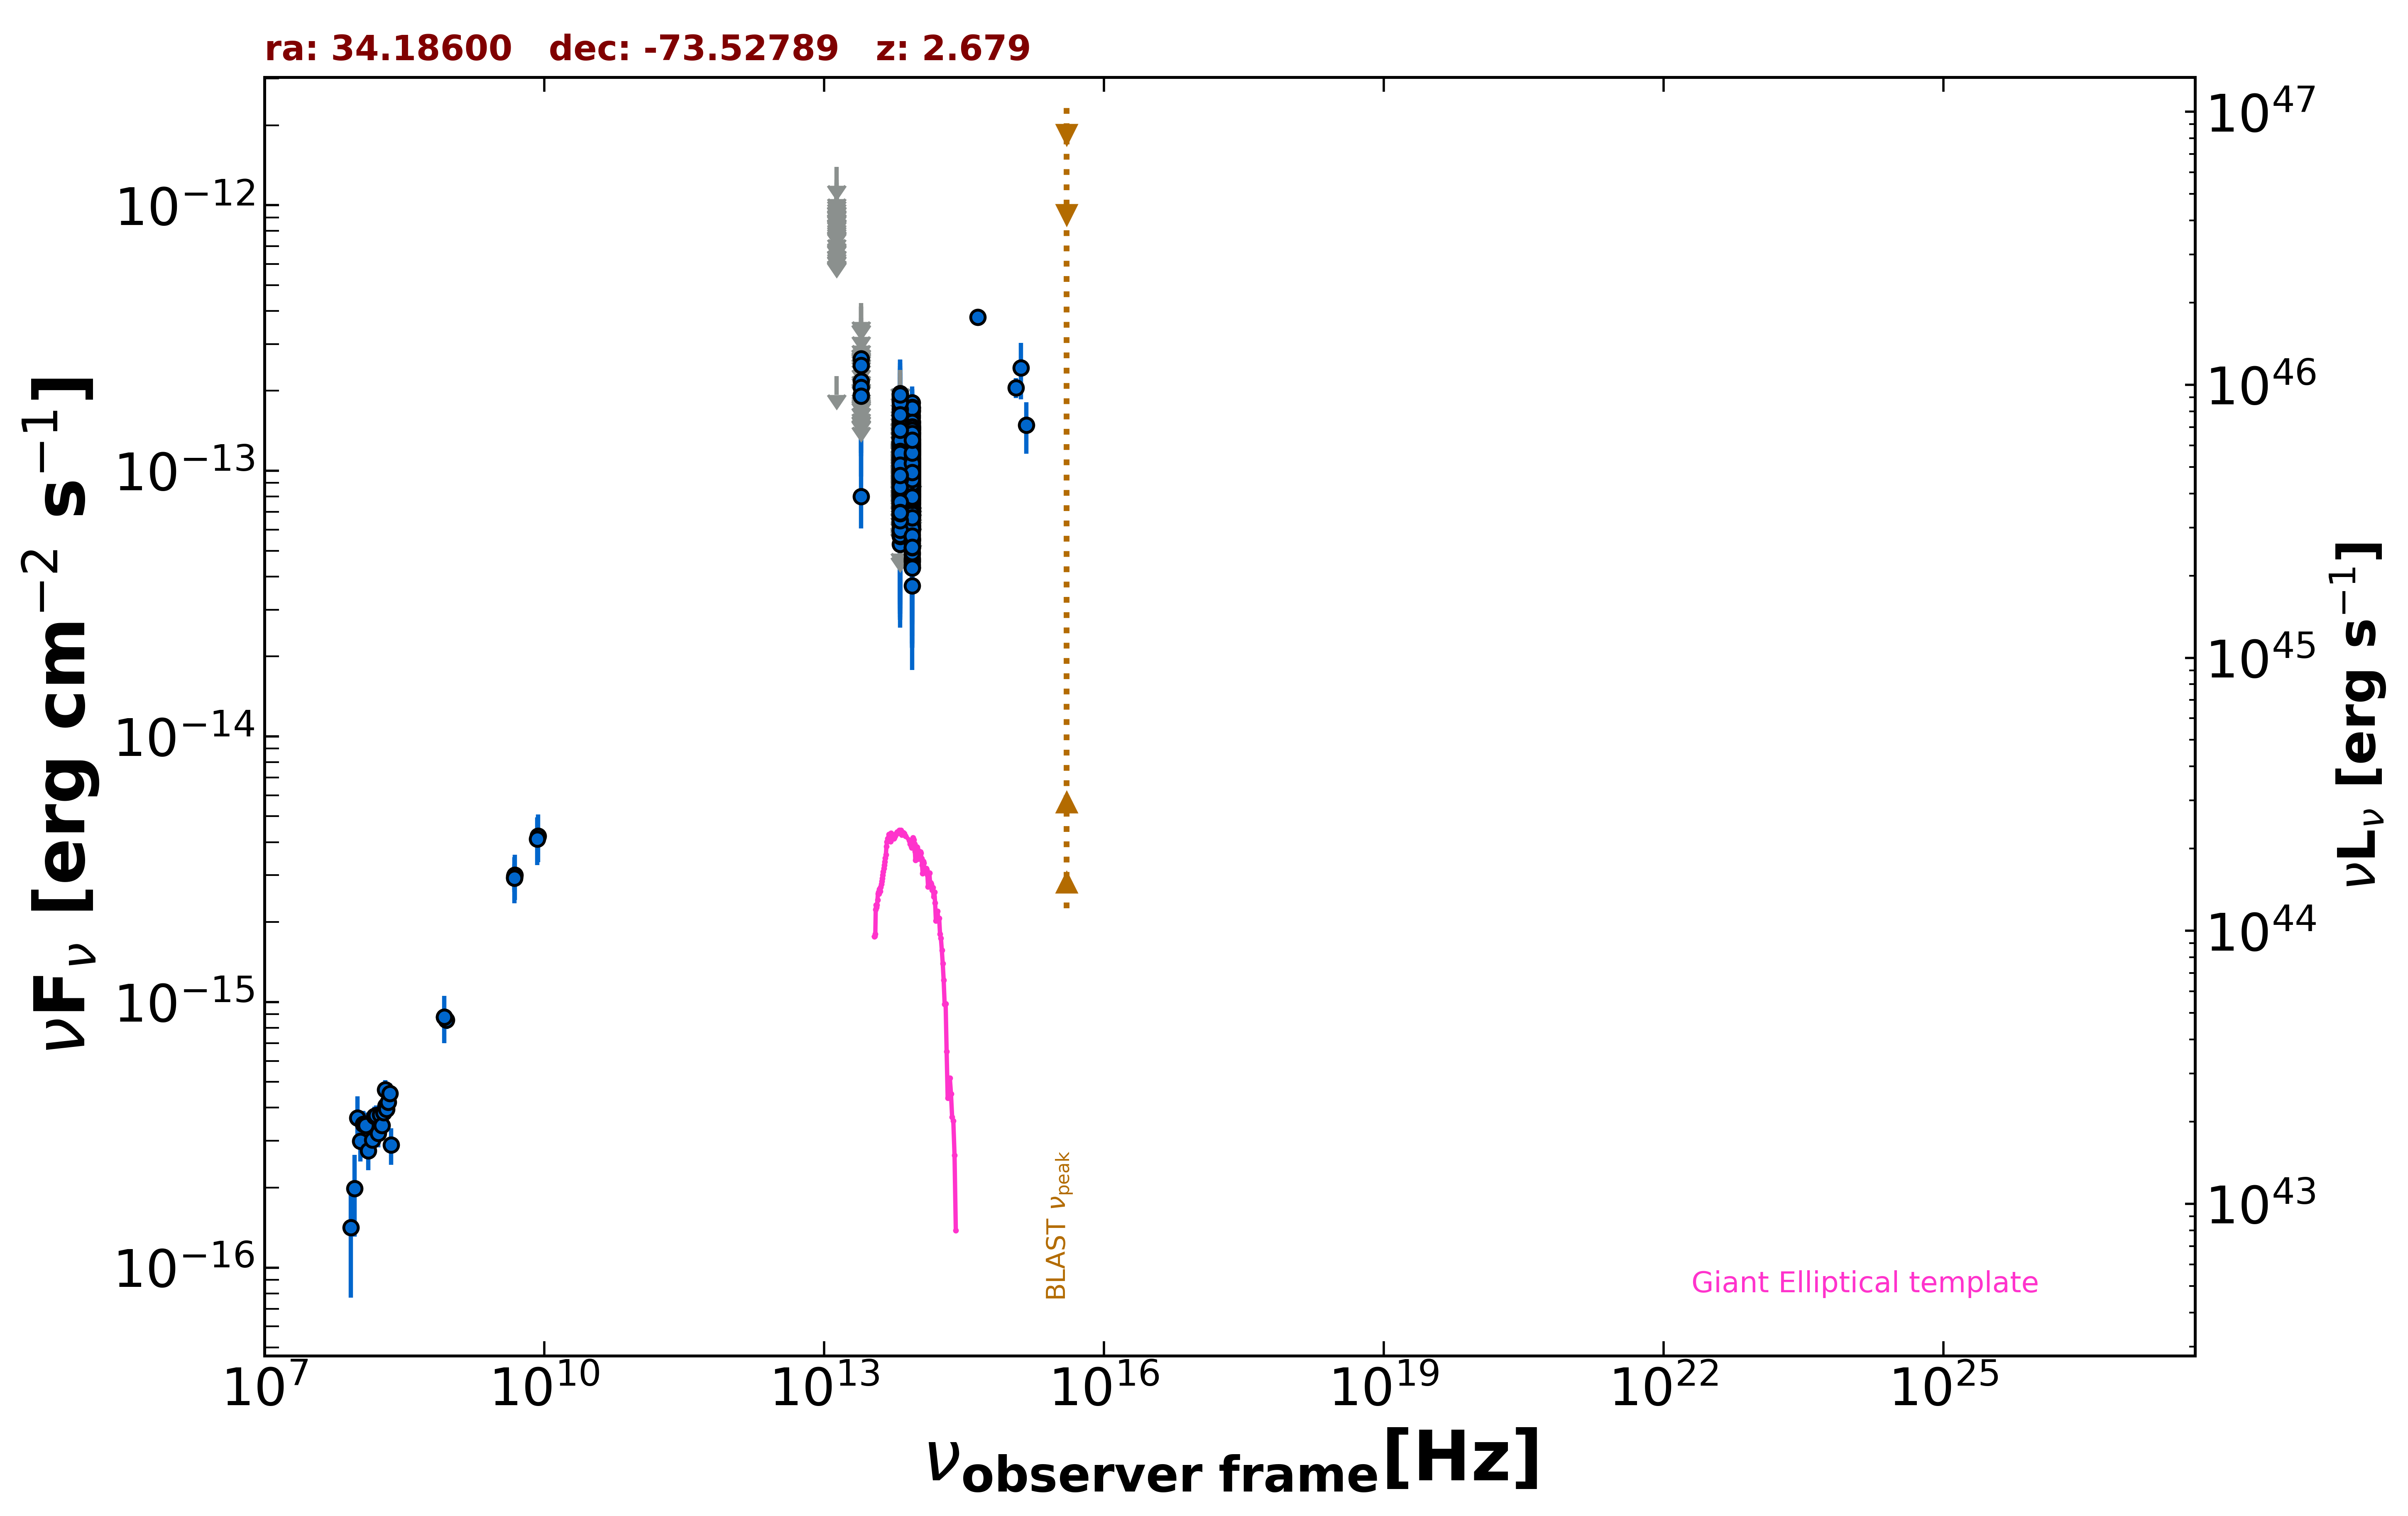

Values plotted in this chart, from the file beside it:
freq., flux, err_flux, MJD_start, MJD_end, flag, catalog, reference
8.870e+08, 8.542e-16, 6.475e-17, 55000, 55000, , RACS, Hale et al. 2021  PASA  38  e058
8.430e+08, 8.767e-16, 2.700e-17, 55000, 55000, , SUMSS, Manch et al. 2003  MNRAS  342  1117
4.800e+09, 2.928e-15, 3.360e-16, 55000, 55000, , ATPMN, McConnell et al. 2012  MNRAS  422  1527
8.600e+09, 4.214e-15, 8.600e-16, 55000, 55000, , ATPMN, McConnell et al. 2012  MNRAS  422  1527
4.800e+09, 2.976e-15, 3.360e-16, 55000, 55000, , PMN, Griffith et al. 1993-1996  VizieR  VIII/…
8.817e+13, 8.863e-14, 1.455e-15, 55000, 55000, , UNWISE, Schlafly et al. 2019  ApJS  240  30
6.517e+13, 7.726e-14, 2.145e-15, 55000, 55000, , UNWISE, Schlafly et al. 2019  ApJS  240  30
8.817e+13, 8.334e-14, 3.225e-15, 55000, 55000, , WISE, Wright et al. 2010  AJ  140  1868
6.517e+13, 7.189e-14, 4.040e-15, 55000, 55000, , WISE, Wright et al. 2010  AJ  140  1868
2.498e+13, 8.016e-14, 1.944e-14, 55000, 55000, , WISE, Wright et al. 2010  AJ  140  1868
1.363e+13, 2.276e-13, 0.000e+00, 55000, 55000, UL, WISE, Wright et al. 2010  AJ  140  1868
8.817e+13, 1.427e-13, 2.535e-14, 56961, 56961, , NEOWISE, Mainzer et al. 2014  ApJ  792  30
6.517e+13, 1.464e-13, 0.000e+00, 56961, 56961, UL, NEOWISE, Mainzer et al. 2014  ApJ  792  30
8.817e+13, 8.047e-14, 2.014e-14, 56961, 56961, , NEOWISE, Mainzer et al. 2014  ApJ  792  30
6.517e+13, 7.012e-14, 3.300e-14, 56961, 56961, , NEOWISE, Mainzer et al. 2014  ApJ  792  30
8.817e+13, 4.588e-14, 2.340e-14, 56961, 56961, , NEOWISE, Mainzer et al. 2014  ApJ  792  30
6.517e+13, 7.882e-14, 3.361e-14, 56961, 56961, , NEOWISE, Mainzer et al. 2014  ApJ  792  30
8.817e+13, 6.184e-14, 2.100e-14, 56785, 56785, , NEOWISE, Mainzer et al. 2014  ApJ  792  30
6.517e+13, 9.987e-14, 3.239e-14, 56785, 56785, , NEOWISE, Mainzer et al. 2014  ApJ  792  30
8.817e+13, 1.393e-13, 2.045e-14, 56787, 56787, , NEOWISE, Mainzer et al. 2014  ApJ  792  30
6.517e+13, 6.865e-14, 3.530e-14, 56787, 56787, , NEOWISE, Mainzer et al. 2014  ApJ  792  30
8.817e+13, 4.342e-14, 2.191e-14, 56785, 56785, , NEOWISE, Mainzer et al. 2014  ApJ  792  30
6.517e+13, 1.586e-13, 0.000e+00, 56785, 56785, UL, NEOWISE, Mainzer et al. 2014  ApJ  792  30
8.817e+13, 8.077e-14, 2.159e-14, 56785, 56785, , NEOWISE, Mainzer et al. 2014  ApJ  792  30
6.517e+13, 8.556e-14, 4.158e-14, 56785, 56785, , NEOWISE, Mainzer et al. 2014  ApJ  792  30
8.817e+13, 7.265e-14, 1.949e-14, 56786, 56786, , NEOWISE, Mainzer et al. 2014  ApJ  792  30
6.517e+13, 1.277e-13, 0.000e+00, 56786, 56786, UL, NEOWISE, Mainzer et al. 2014  ApJ  792  30
8.817e+13, 8.388e-14, 2.054e-14, 56784, 56784, , NEOWISE, Mainzer et al. 2014  ApJ  792  30
6.517e+13, 8.454e-14, 3.451e-14, 56784, 56784, , NEOWISE, Mainzer et al. 2014  ApJ  792  30
8.817e+13, 7.448e-14, 2.013e-14, 56786, 56786, , NEOWISE, Mainzer et al. 2014  ApJ  792  30
6.517e+13, 1.295e-13, 0.000e+00, 56786, 56786, UL, NEOWISE, Mainzer et al. 2014  ApJ  792  30
8.817e+13, 1.008e-13, 2.141e-14, 56785, 56785, , NEOWISE, Mainzer et al. 2014  ApJ  792  30
6.517e+13, 1.334e-13, 3.235e-14, 56785, 56785, , NEOWISE, Mainzer et al. 2014  ApJ  792  30
8.817e+13, 1.316e-13, 2.155e-14, 56785, 56785, , NEOWISE, Mainzer et al. 2014  ApJ  792  30
6.517e+13, 1.172e-13, 0.000e+00, 56785, 56785, UL, NEOWISE, Mainzer et al. 2014  ApJ  792  30
8.817e+13, 1.200e-13, 1.820e-14, 56786, 56786, , NEOWISE, Mainzer et al. 2014  ApJ  792  30
6.517e+13, 1.457e-13, 0.000e+00, 56786, 56786, UL, NEOWISE, Mainzer et al. 2014  ApJ  792  30
8.817e+13, 1.061e-13, 2.095e-14, 56785, 56785, , NEOWISE, Mainzer et al. 2014  ApJ  792  30
6.517e+13, 1.121e-13, 0.000e+00, 56785, 56785, UL, NEOWISE, Mainzer et al. 2014  ApJ  792  30
8.817e+13, 6.793e-14, 2.038e-14, 56784, 56784, , NEOWISE, Mainzer et al. 2014  ApJ  792  30
6.517e+13, 1.269e-13, 3.081e-14, 56784, 56784, , NEOWISE, Mainzer et al. 2014  ApJ  792  30
8.817e+13, 9.648e-14, 2.005e-14, 56785, 56785, , NEOWISE, Mainzer et al. 2014  ApJ  792  30
6.517e+13, 1.717e-13, 0.000e+00, 56785, 56785, UL, NEOWISE, Mainzer et al. 2014  ApJ  792  30
8.817e+13, 1.460e-13, 2.065e-14, 56786, 56786, , NEOWISE, Mainzer et al. 2014  ApJ  792  30
6.517e+13, 1.360e-13, 3.315e-14, 56786, 56786, , NEOWISE, Mainzer et al. 2014  ApJ  792  30
8.817e+13, 1.160e-13, 2.674e-14, 56786, 56786, , NEOWISE, Mainzer et al. 2014  ApJ  792  30
6.517e+13, 9.176e-14, 0.000e+00, 56786, 56786, UL, NEOWISE, Mainzer et al. 2014  ApJ  792  30
8.817e+13, 1.167e-13, 3.045e-14, 56785, 56785, , NEOWISE, Mainzer et al. 2014  ApJ  792  30
6.517e+13, 1.217e-13, 0.000e+00, 56785, 56785, UL, NEOWISE, Mainzer et al. 2014  ApJ  792  30
8.817e+13, 1.467e-13, 2.895e-14, 56785, 56785, , NEOWISE, Mainzer et al. 2014  ApJ  792  30
6.517e+13, 1.106e-13, 0.000e+00, 56785, 56785, UL, NEOWISE, Mainzer et al. 2014  ApJ  792  30
8.817e+13, 9.021e-14, 2.042e-14, 56786, 56786, , NEOWISE, Mainzer et al. 2014  ApJ  792  30
6.517e+13, 1.429e-13, 3.875e-14, 56786, 56786, , NEOWISE, Mainzer et al. 2014  ApJ  792  30
8.817e+13, 1.172e-13, 2.533e-14, 56786, 56786, , NEOWISE, Mainzer et al. 2014  ApJ  792  30
6.517e+13, 7.363e-14, 2.861e-14, 56786, 56786, , NEOWISE, Mainzer et al. 2014  ApJ  792  30
8.817e+13, 1.587e-13, 2.745e-14, 56785, 56785, , NEOWISE, Mainzer et al. 2014  ApJ  792  30
6.517e+13, 9.635e-14, 3.152e-14, 56785, 56785, , NEOWISE, Mainzer et al. 2014  ApJ  792  30
8.817e+13, 1.115e-13, 2.026e-14, 56786, 56786, , NEOWISE, Mainzer et al. 2014  ApJ  792  30
6.517e+13, 9.997e-14, 3.010e-14, 56786, 56786, , NEOWISE, Mainzer et al. 2014  ApJ  792  30
8.817e+13, 1.180e-13, 2.243e-14, 56786, 56786, , NEOWISE, Mainzer et al. 2014  ApJ  792  30
... 1,147 more rows
